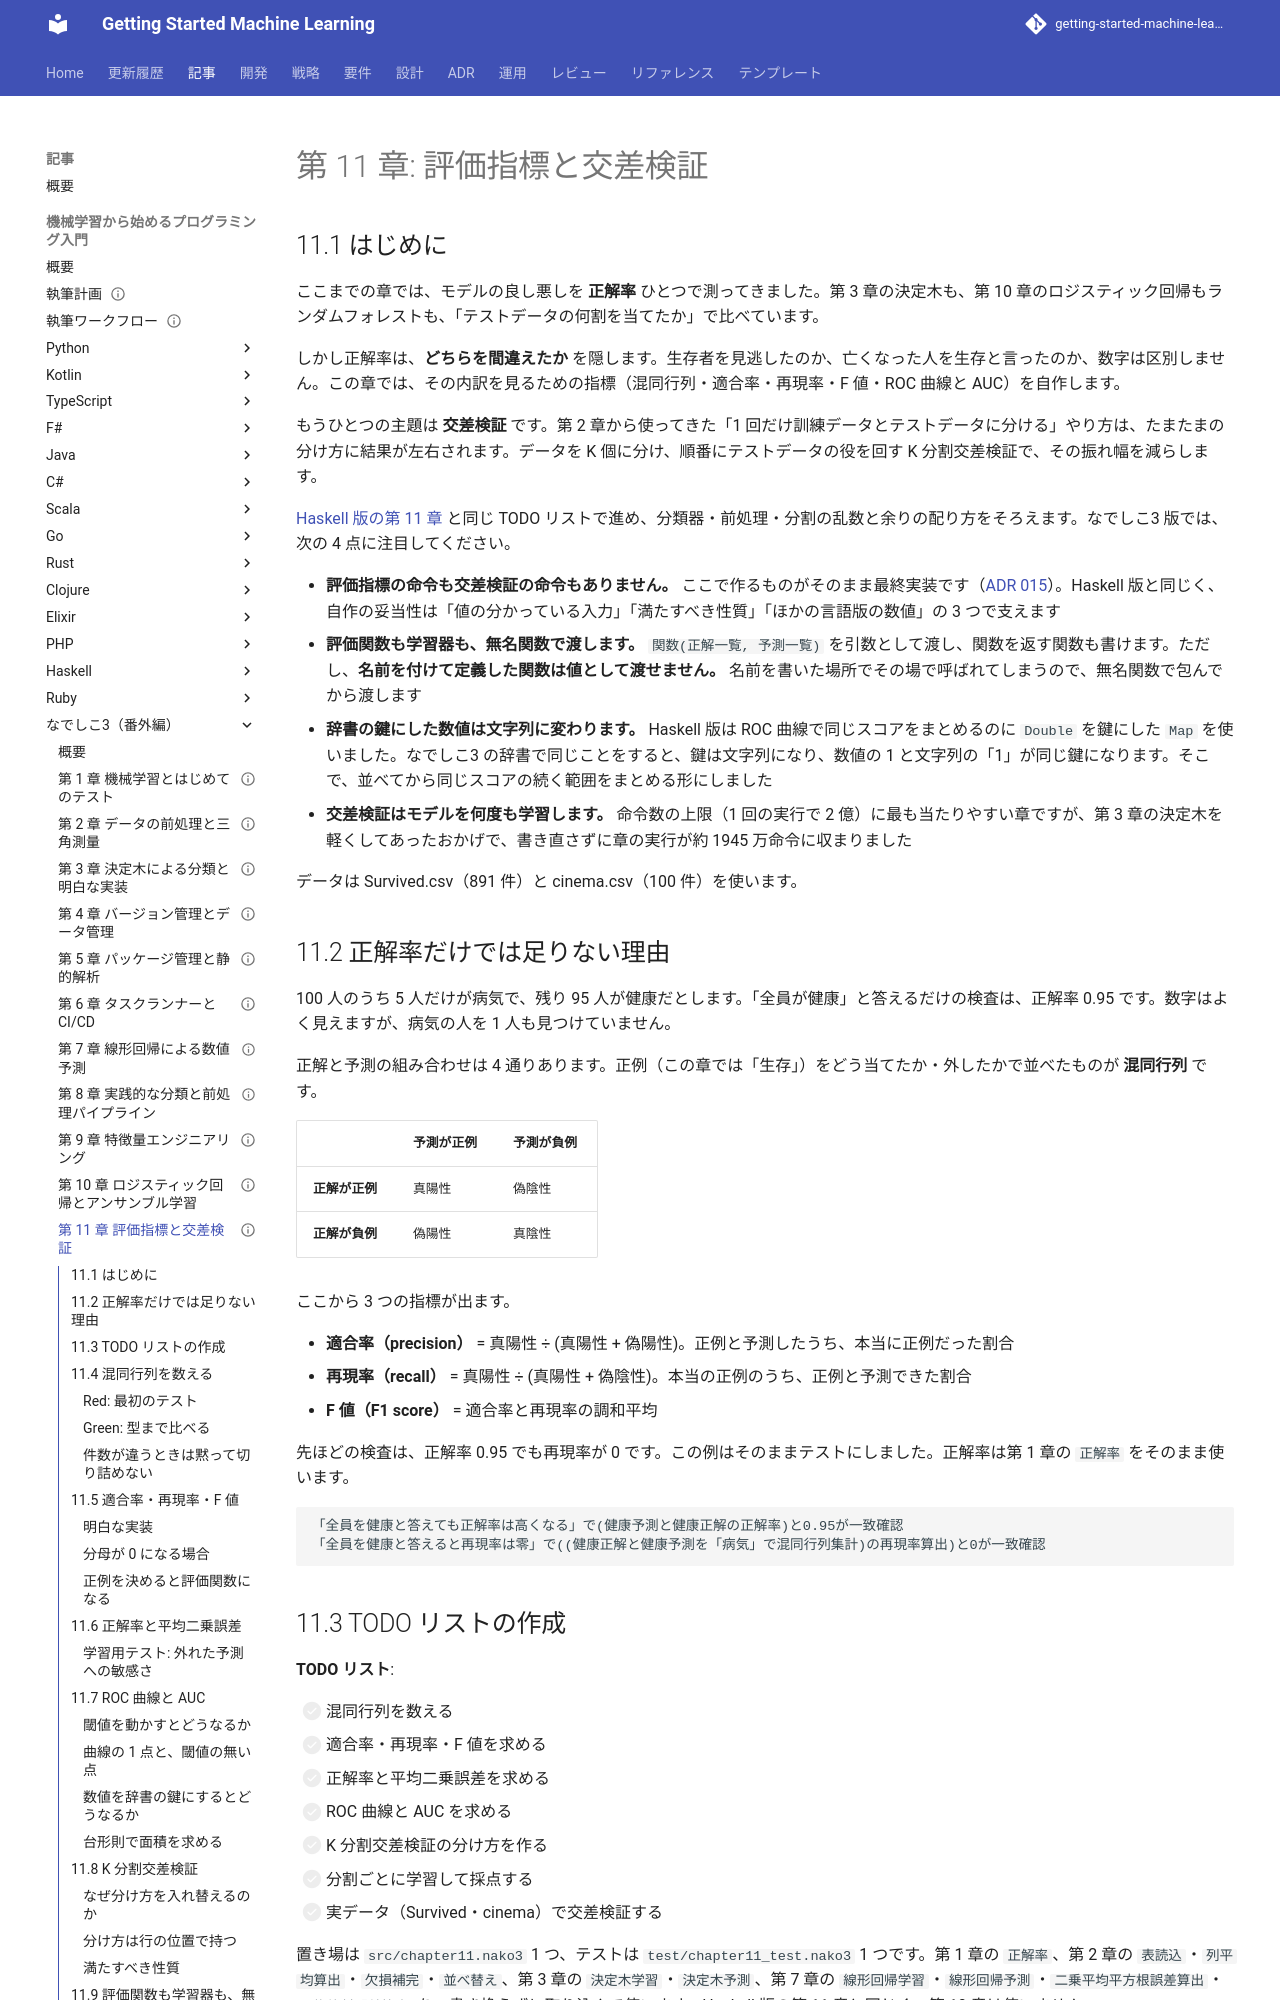

repository: k2works/getting-started-machine-learning · page: article/getting-start-ml/nadesiko3/11-evaluation-metrics-and-cross-validation/index.html · generator: mkdocs

---
type: Article
title: "第 11 章: 評価指標と交差検証"
description: "混同行列・適合率・再現率・F 値・ROC 曲線と AUC・K 分割交差検証をなでしこ3 で自作する。評価指標のライブラリが無いので、値の分かっている入力・満たすべき性質・ほかの言語版の数値の 3 つで支える。評価関数と学習器は無名関数で渡し、名前を付けた関数は値として渡せないこと、辞書の鍵にした数値は文字列に変わることを確かめる。自作の 891 行・100 行のデータで参照実装と最後の桁まで一致し、章の実行は約 1945 万命令に収まる。"
tags: [article,getting-start-ml,nadesiko3]
status: draft
generated: { by: claude-code/claude-opus-5, at: 2026-09-28T00:00:00Z }
---

# 第 11 章: 評価指標と交差検証

## 11.1 はじめに

ここまでの章では、モデルの良し悪しを **正解率** ひとつで測ってきました。第 3 章の決定木も、第 10 章のロジスティック回帰もランダムフォレストも、「テストデータの何割を当てたか」で比べています。

しかし正解率は、**どちらを間違えたか** を隠します。生存者を見逃したのか、亡くなった人を生存と言ったのか、数字は区別しません。この章では、その内訳を見るための指標（混同行列・適合率・再現率・F 値・ROC 曲線と AUC）を自作します。

もうひとつの主題は **交差検証** です。第 2 章から使ってきた「1 回だけ訓練データとテストデータに分ける」やり方は、たまたまの分け方に結果が左右されます。データを K 個に分け、順番にテストデータの役を回す K 分割交差検証で、その振れ幅を減らします。

[Haskell 版の第 11 章](../haskell/11-evaluation-metrics-and-cross-validation.md) と同じ TODO リストで進め、分類器・前処理・分割の乱数と余りの配り方をそろえます。なでしこ3 版では、次の 4 点に注目してください。

- **評価指標の命令も交差検証の命令もありません。** ここで作るものがそのまま最終実装です（[ADR 015](../../../adr/015-nadesiko3-toolchain.md)）。Haskell 版と同じく、自作の妥当性は「値の分かっている入力」「満たすべき性質」「ほかの言語版の数値」の 3 つで支えます
- **評価関数も学習器も、無名関数で渡します。** `関数(正解一覧, 予測一覧)` を引数として渡し、関数を返す関数も書けます。ただし、**名前を付けて定義した関数は値として渡せません。** 名前を書いた場所でその場で呼ばれてしまうので、無名関数で包んでから渡します
- **辞書の鍵にした数値は文字列に変わります。** Haskell 版は ROC 曲線で同じスコアをまとめるのに `Double` を鍵にした `Map` を使いました。なでしこ3 の辞書で同じことをすると、鍵は文字列になり、数値の 1 と文字列の「1」が同じ鍵になります。そこで、並べてから同じスコアの続く範囲をまとめる形にしました
- **交差検証はモデルを何度も学習します。** 命令数の上限（1 回の実行で 2 億）に最も当たりやすい章ですが、第 3 章の決定木を軽くしてあったおかげで、書き直さずに章の実行が約 1945 万命令に収まりました

データは Survived.csv（891 件）と cinema.csv（100 件）を使います。

## 11.2 正解率だけでは足りない理由

100 人のうち 5 人だけが病気で、残り 95 人が健康だとします。「全員が健康」と答えるだけの検査は、正解率 0.95 です。数字はよく見えますが、病気の人を 1 人も見つけていません。

正解と予測の組み合わせは 4 通りあります。正例（この章では「生存」）をどう当てたか・外したかで並べたものが **混同行列** です。

| | 予測が正例 | 予測が負例 |
| :--- | :--- | :--- |
| **正解が正例** | 真陽性 | 偽陰性 |
| **正解が負例** | 偽陽性 | 真陰性 |

ここから 3 つの指標が出ます。

- **適合率（precision）** = 真陽性 ÷ (真陽性 + 偽陽性)。正例と予測したうち、本当に正例だった割合
- **再現率（recall）** = 真陽性 ÷ (真陽性 + 偽陰性)。本当の正例のうち、正例と予測できた割合
- **F 値（F1 score）** = 適合率と再現率の調和平均

先ほどの検査は、正解率 0.95 でも再現率が 0 です。この例はそのままテストにしました。正解率は第 1 章の `正解率` をそのまま使います。

```nako3
「全員を健康と答えても正解率は高くなる」で(健康予測と健康正解の正解率)と0.95が一致確認
「全員を健康と答えると再現率は零」で((健康正解と健康予測を「病気」で混同行列集計)の再現率算出)と0が一致確認
```
